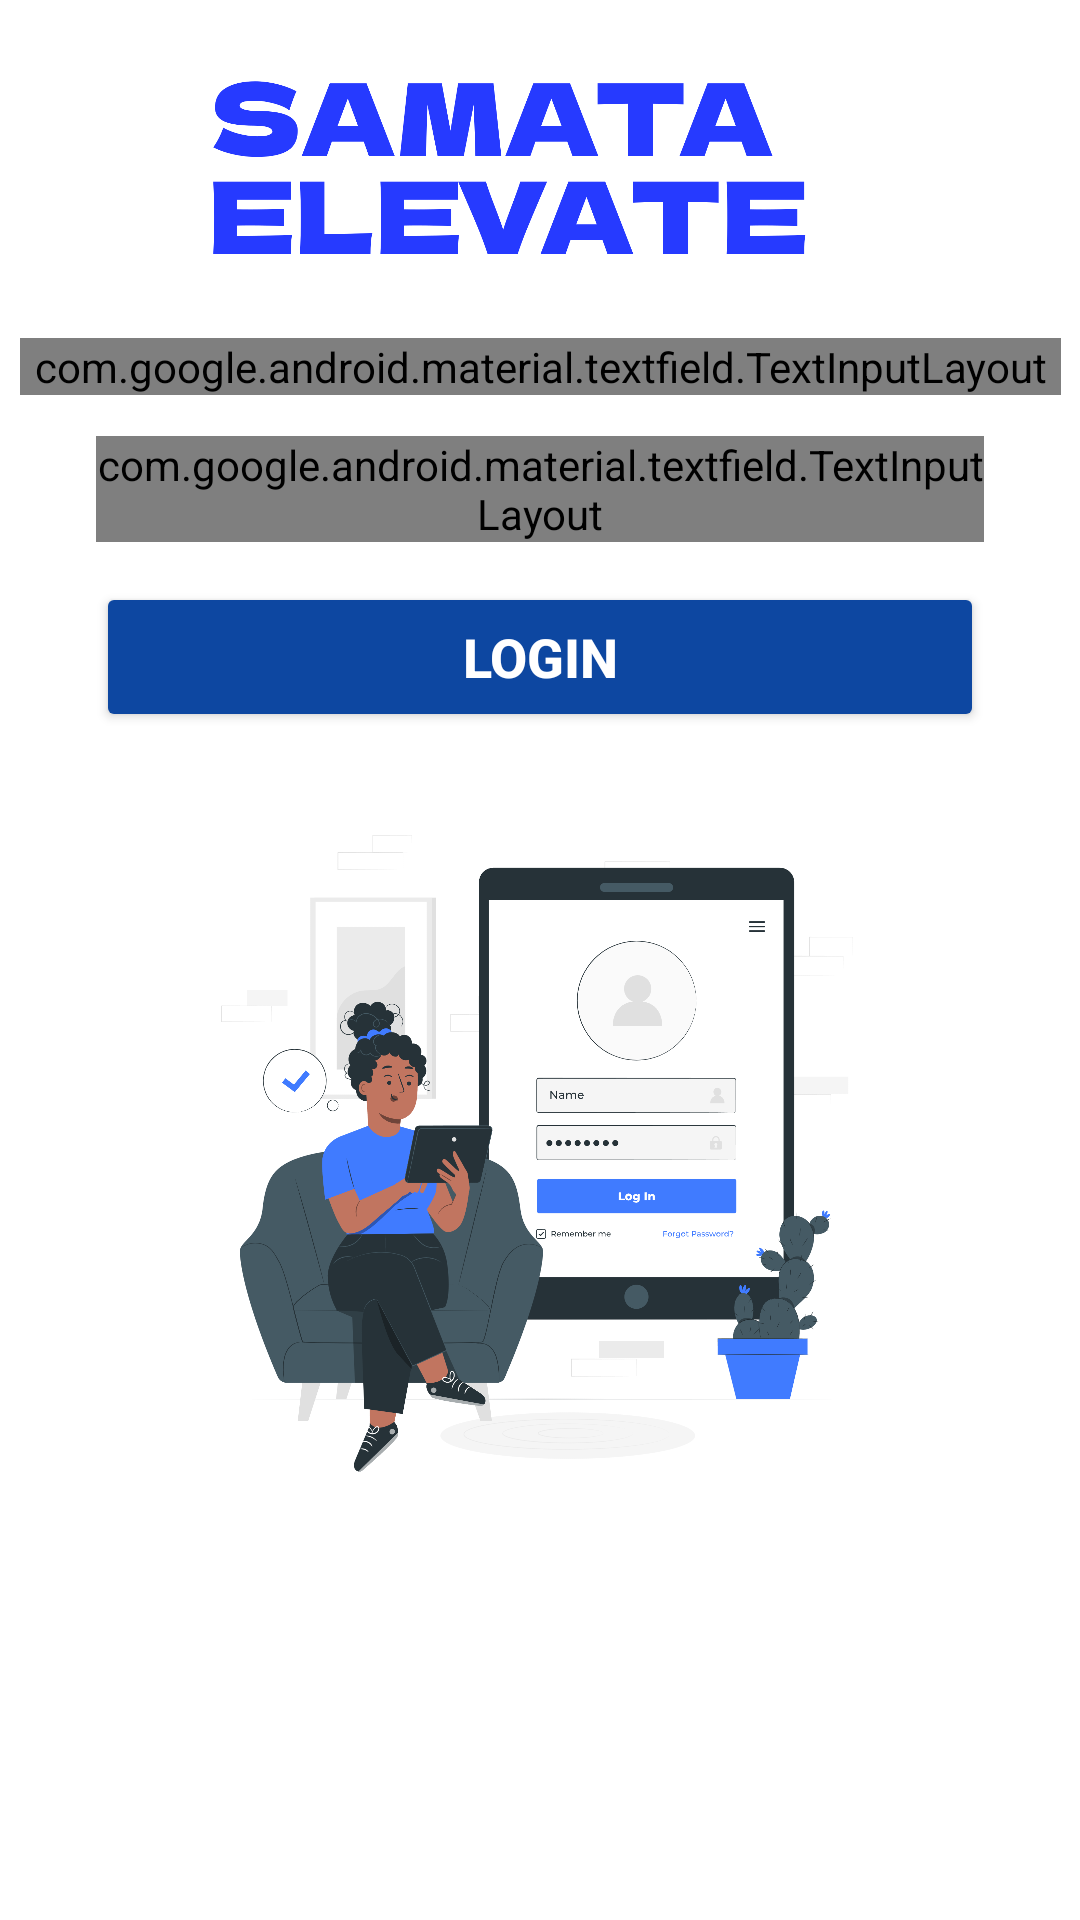

Layout XML and referenced resources for this Android screen:
<!-- AndroidManifest.xml: application theme Theme.SamataElev -->
<!-- res/layout/activity_login.xml -->
<?xml version="1.0" encoding="utf-8"?>
<androidx.constraintlayout.widget.ConstraintLayout xmlns:android="http://schemas.android.com/apk/res/android"
    xmlns:app="http://schemas.android.com/apk/res-auto"
    xmlns:tools="http://schemas.android.com/tools"
    android:layout_width="match_parent"
    android:layout_height="match_parent"
    android:background="#FFFFFF">

    <ImageView
        android:id="@+id/imageView5"
        android:layout_width="245dp"
        android:layout_height="223dp"
        app:layout_constraintBottom_toBottomOf="parent"
        app:layout_constraintEnd_toEndOf="parent"
        app:layout_constraintStart_toStartOf="parent"
        app:layout_constraintTop_toBottomOf="@+id/btnLogin"
        app:layout_constraintVertical_bias="0.164"
        app:srcCompat="@drawable/login" />

    <ImageView
        android:id="@+id/imageView4"
        android:layout_width="228dp"
        android:layout_height="136dp"
        app:layout_constraintBottom_toTopOf="@+id/textInputEmail"
        app:layout_constraintEnd_toEndOf="parent"
        app:layout_constraintStart_toStartOf="parent"
        app:layout_constraintTop_toTopOf="parent"
        app:srcCompat="@drawable/companylogo" />

    <com.google.android.material.textfield.TextInputLayout
        android:id="@+id/textInputEmail"
        android:layout_width="347dp"
        android:layout_height="wrap_content"
        android:layout_marginHorizontal="32dp"
        app:boxStrokeColor="#0D47A1"
        app:boxStrokeWidthFocused="2dp"
        app:hintTextColor="@color/blue"
        app:layout_constraintBottom_toBottomOf="@+id/btnLogin"
        app:layout_constraintEnd_toEndOf="parent"
        app:layout_constraintStart_toStartOf="parent"
        app:layout_constraintTop_toTopOf="parent"
        app:startIconDrawable="@drawable/ic_email"
        app:startIconTint="@color/blue">

        <com.google.android.material.textfield.TextInputEditText
            android:id="@+id/editEmail"
            android:layout_width="match_parent"
            android:layout_height="wrap_content"
            android:hint="Enter Email"
            android:inputType="textEmailAddress"
            android:textColor="#0D47A1"
            android:textColorHint="#90CAF9"
            tools:ignore="TouchTargetSizeCheck" />
    </com.google.android.material.textfield.TextInputLayout>

    <com.google.android.material.textfield.TextInputLayout
        android:id="@+id/textInputPassword"
        android:layout_width="0dp"
        android:layout_height="wrap_content"
        android:layout_marginHorizontal="32dp"
        app:boxStrokeColor="#0D47A1"
        app:boxStrokeWidthFocused="2dp"
        app:hintTextColor="@color/blue"
        app:layout_constraintBottom_toTopOf="@+id/btnLogin"
        app:layout_constraintEnd_toEndOf="parent"
        app:layout_constraintStart_toStartOf="parent"
        app:layout_constraintTop_toBottomOf="@+id/textInputEmail"
        app:startIconDrawable="@drawable/ic_lock"
        app:startIconTint="@color/blue">

        <com.google.android.material.textfield.TextInputEditText
            android:id="@+id/editPassword"
            android:layout_width="match_parent"
            android:layout_height="wrap_content"
            android:hint="Enter Password"
            android:inputType="textPassword"
            android:textColor="#0D47A1"
            android:textColorHint="#90CAF9"
            tools:ignore="TouchTargetSizeCheck" />
    </com.google.android.material.textfield.TextInputLayout>

    <Button
        android:id="@+id/btnLogin"
        android:layout_width="0dp"
        android:layout_height="50dp"
        android:layout_marginHorizontal="32dp"
        android:layout_marginBottom="396dp"
        android:backgroundTint="#0D47A1"
        android:text="Login"
        android:textColor="#FFFFFF"
        android:textSize="18sp"
        android:textStyle="bold"
        app:layout_constraintBottom_toBottomOf="parent"
        app:layout_constraintEnd_toEndOf="parent"
        app:layout_constraintStart_toStartOf="parent" />

</androidx.constraintlayout.widget.ConstraintLayout>
<!-- resources referenced by this layout -->
<resources>
  <!-- drawable companylogo: png bitmap (drawable, 29746 bytes) -->
  <!-- drawable login: png bitmap (drawable, 300871 bytes) -->
  <style name="Theme.SamataElev" parent="Base.Theme.SamataElev" />
  <style name="Base.Theme.SamataElev" parent="Theme.AppCompat.Light.NoActionBar">
          
          
      </style>
</resources>
